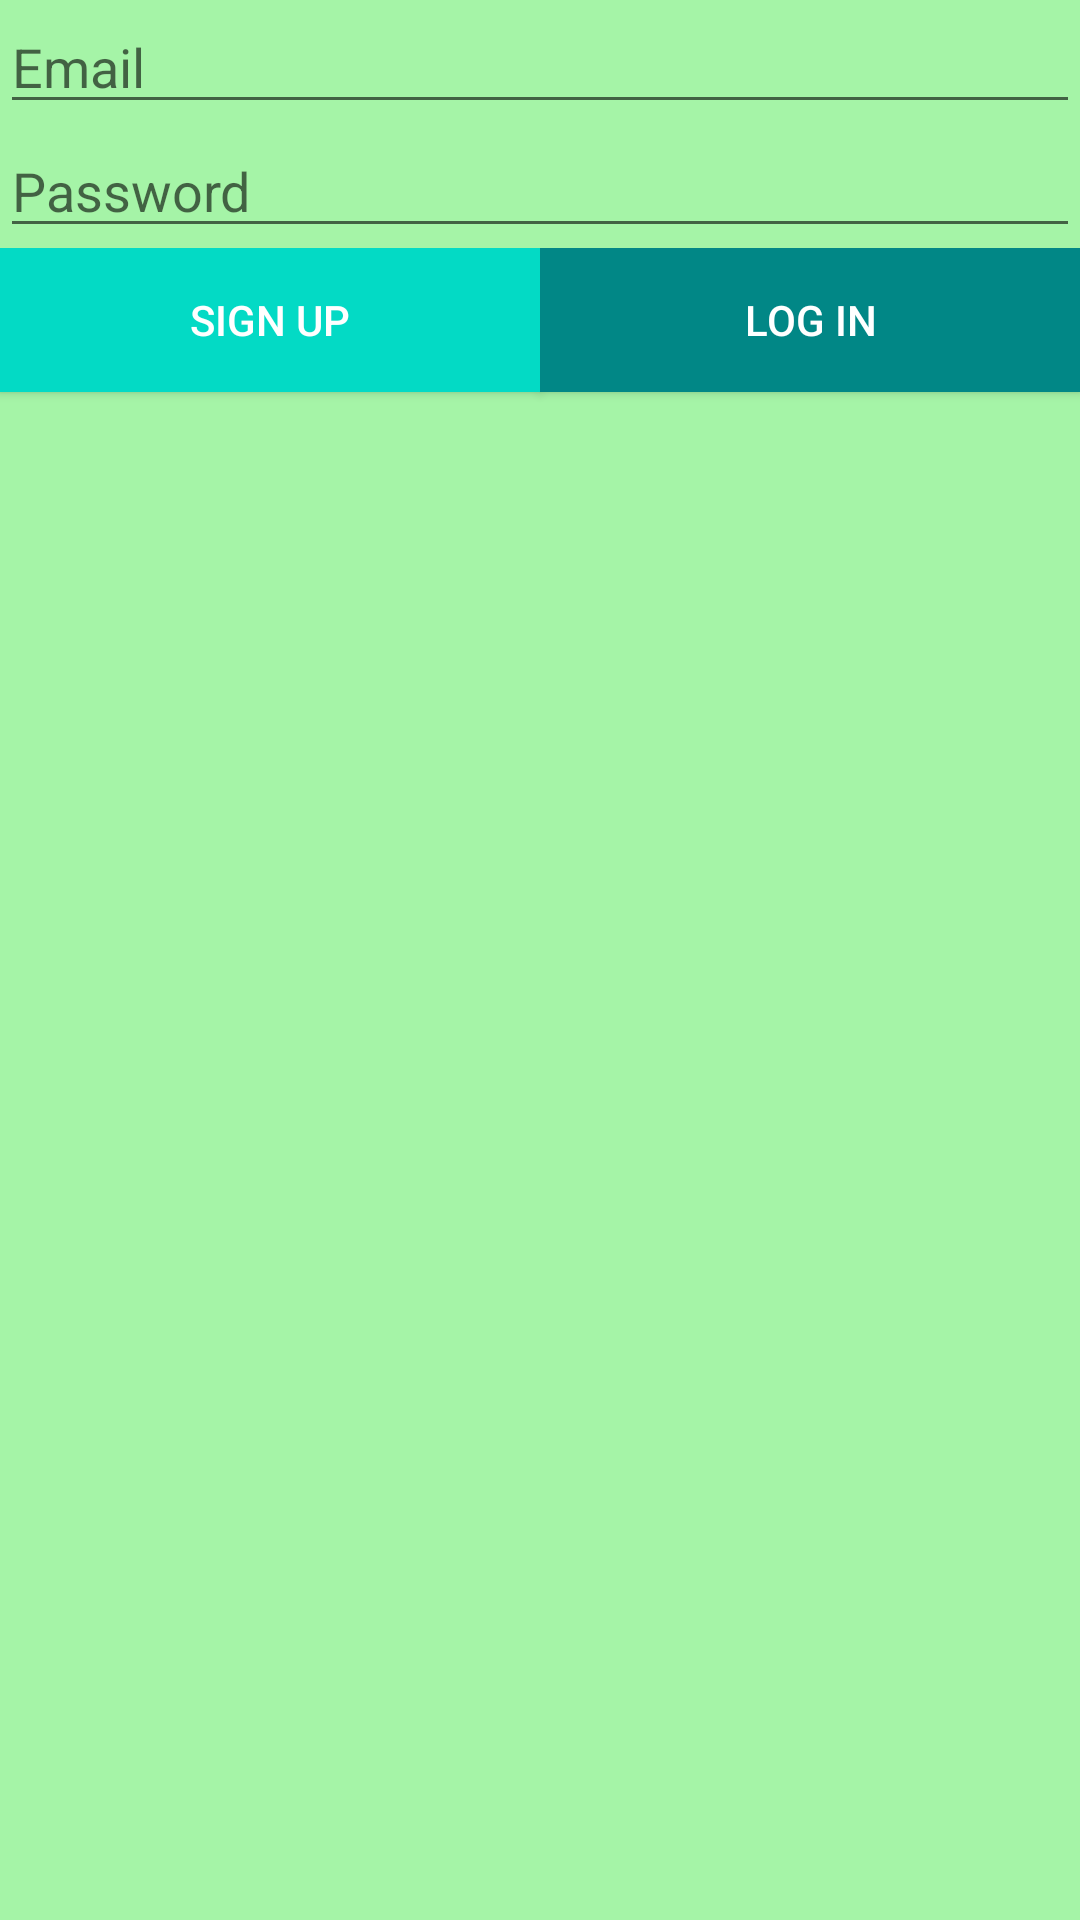

Android layout source for this screen:
<!-- AndroidManifest.xml: application theme Theme.Cards -->
<!-- res/layout/activity_email_password.xml -->
<?xml version="1.0" encoding="utf-8"?>
<layout xmlns:android="http://schemas.android.com/apk/res/android"
    xmlns:app="http://schemas.android.com/apk/res-auto"
    xmlns:tools="http://schemas.android.com/tools">

    <LinearLayout
        android:id = "@+id/credentials"
        android:layout_width="match_parent"
        android:layout_height="wrap_content"
        android:layout_marginStart="16dp"
        android:layout_marginTop="16dp"
        android:layout_marginEnd="16dp"
        android:orientation="vertical"
        app:layout_constraintEnd_toEndOf="parent"
        app:layout_constraintStart_toStartOf="parent"
        app:layout_constraintTop_toTopOf="parent"
        android:background="@color/primary_title">

        <EditText
            android:id="@+id/emailEditText"
            android:layout_width="match_parent"
            android:layout_height="wrap_content"
            android:ems="10"
            android:hint="Email"
            android:inputType="textEmailAddress" />

        <EditText
            android:id="@+id/passwordEditText"
            android:layout_width="match_parent"
            android:layout_height="wrap_content"
            android:ems="10"
            android:hint="@string/password_hint"
            android:inputType="textPassword" />

        <LinearLayout
            android:id = "@+id/authButtons"
            android:layout_width="match_parent"
            android:layout_height="match_parent"
            android:orientation="horizontal">

            <Button
                android:id="@+id/signUpButton"
                android:layout_width="wrap_content"
                android:layout_height="wrap_content"
                android:layout_weight="1"
                android:text="@string/sign_up_button"
                android:background="@color/primary_teal"
                android:textColor="@color/white"/>

            <Button
                android:id="@+id/logInButton"
                android:layout_width="wrap_content"
                android:layout_height="wrap_content"
                android:layout_weight="1"
                android:text="@string/log_in_button"
                android:background="@color/primary_teal2"
                android:textColor="@color/white"/>

        </LinearLayout>
    </LinearLayout>
</layout>
<!-- resources referenced by this layout -->
<resources>
  <color name="primary_teal">#FF03DAC5</color>
  <color name="primary_teal2">#FF018786</color>
  <color name="primary_title">#A5F4A7</color>
  <color name="white">#FFFFFFFF</color>
  <string name="log_in_button">Log in</string>
  <string name="password_hint">Password</string>
  <string name="sign_up_button">Sign Up</string>
  <style name="Theme.Cards" parent="Theme.MaterialComponents.DayNight.DarkActionBar">
          <item name="colorPrimary">@color/primary_app</item>
          <item name="colorOnPrimary">@color/white</item>
      </style>
  <color name="primary_app">#70E174</color>
</resources>
